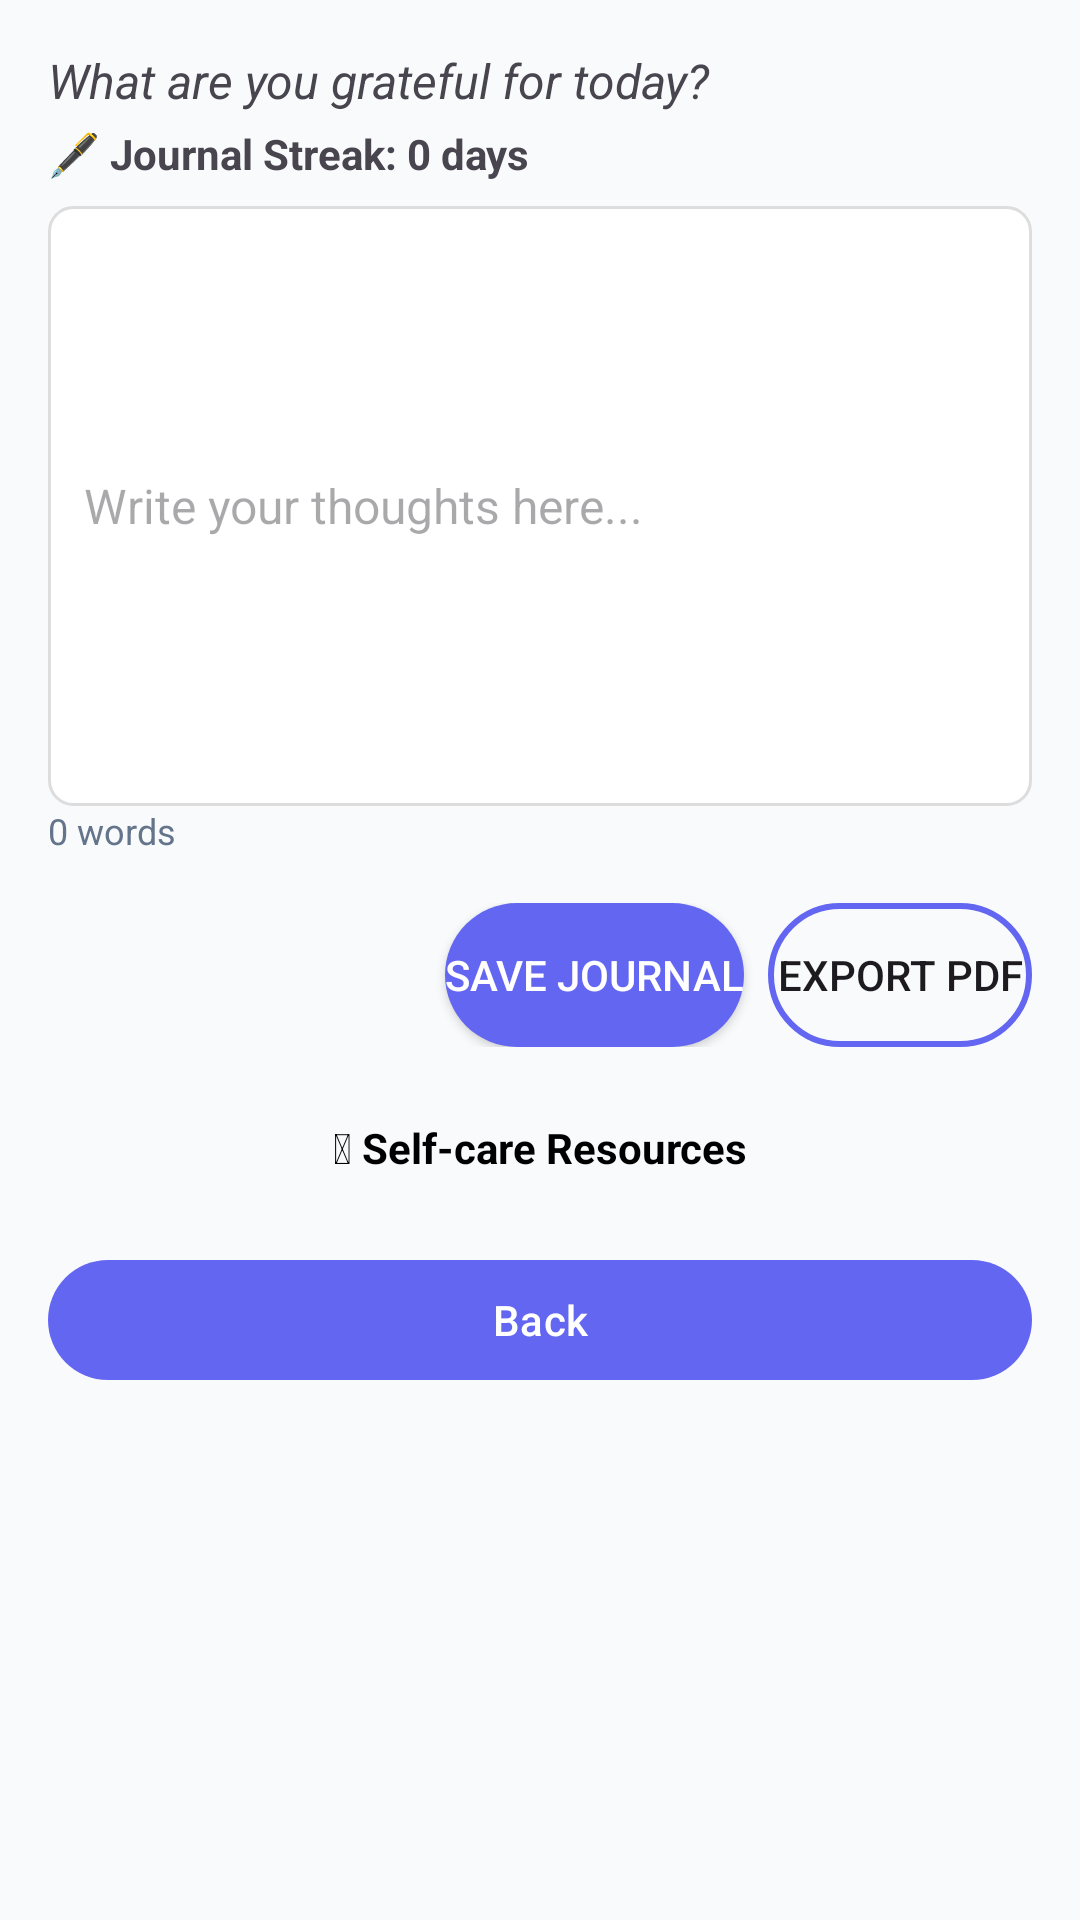

Android layout source for this screen:
<!-- AndroidManifest.xml: application theme Theme.MoodLog -->
<!-- res/layout/fragment_journal.xml -->
<?xml version="1.0" encoding="utf-8"?>
<ScrollView xmlns:android="http://schemas.android.com/apk/res/android"
    android:layout_width="match_parent"
    android:layout_height="match_parent"
    android:padding="16dp"
    android:background="@color/background">

    <LinearLayout
        android:layout_width="match_parent"
        android:layout_height="wrap_content"
        android:orientation="vertical">

        <TextView
            android:id="@+id/promptText"
            android:layout_width="match_parent"
            android:layout_height="wrap_content"
            android:text="What are you grateful for today?"
            android:textStyle="italic"
            android:textSize="16sp"
            android:paddingBottom="4dp"/>

        <TextView
            android:id="@+id/journalStreakText"
            android:layout_width="match_parent"
            android:layout_height="wrap_content"
            android:text="🖋️ Journal Streak: 0 days"
            android:textStyle="bold"
            android:textSize="14sp"
            android:paddingBottom="8dp"/>

        <com.google.android.material.textfield.TextInputEditText
            android:id="@+id/notesEditText"
            android:layout_width="match_parent"
            android:layout_height="200dp"
            android:hint="Write your thoughts here..."
            android:background="@drawable/edittext_bg"
            android:padding="12dp"
            android:textSize="16sp"/>

        <TextView
            android:id="@+id/wordCountText"
            android:layout_width="wrap_content"
            android:layout_height="wrap_content"
            android:text="0 words"
            android:textSize="12sp"
            android:textColor="@color/secondary_text"
            android:paddingBottom="16dp"/>

        <LinearLayout
            android:layout_width="match_parent"
            android:layout_height="wrap_content"
            android:orientation="horizontal"
            android:gravity="end">

            <Button
                android:id="@+id/btnSaveJournal"
                android:layout_width="wrap_content"
                android:layout_height="48dp"
                android:text="Save Journal"
                android:background="@drawable/button_bg"
                android:textColor="@color/on_primary"/>

            <Button
                android:id="@+id/btnExportJournal"
                android:layout_width="wrap_content"
                android:layout_height="48dp"
                android:text="Export PDF"
                android:background="@drawable/button_outline_bg"
                android:layout_marginStart="8dp"/>
        </LinearLayout>

        <TextView
            android:id="@+id/tvResourcesLink"
            android:layout_width="match_parent"
            android:layout_height="wrap_content"
            android:text="🛈 Self-care Resources"
            android:textColor="@color/black"
            android:textStyle="bold"
            android:gravity="center"
            android:paddingTop="24dp"/>

        <com.google.android.material.button.MaterialButton
            android:id="@+id/backButton"
            android:layout_width="match_parent"
            android:layout_height="wrap_content"
            android:text="Back"
            android:layout_marginTop="24dp"/>
    </LinearLayout>
</ScrollView>
<!-- resources referenced by this layout -->
<resources>
  <color name="background">#F8FAFC</color>
  <color name="black">#000000</color>
  <color name="on_primary">#FFFFFF</color>
  <color name="secondary_text">#64748B</color>
  <!-- drawable button_bg (drawable) -->
  <shape xmlns:android="http://schemas.android.com/apk/res/android" android:shape="rectangle">
      <solid android:color="@color/primary"/>
      <corners android:radius="24dp"/>
  </shape>
  <!-- drawable button_outline_bg (drawable) -->
  <shape xmlns:android="http://schemas.android.com/apk/res/android">
      <stroke android:width="2dp" android:color="@color/primary"/>
      <corners android:radius="24dp"/>
      <solid android:color="@android:color/transparent"/>
  </shape>
  <!-- drawable edittext_bg (drawable) -->
  <?xml version="1.0" encoding="utf-8"?>
  <shape xmlns:android="http://schemas.android.com/apk/res/android"
      android:shape="rectangle">
      
      <solid android:color="@android:color/white"/>
      
      <stroke
          android:width="1dp"
          android:color="#DDDDDD"/>
      
      <corners android:radius="8dp"/>
      
      <padding
          android:left="8dp"
          android:top="8dp"
          android:right="8dp"
          android:bottom="8dp"/>
  </shape>
  <style name="Theme.MoodLog" parent="Theme.Material3.DayNight.NoActionBar">
          <item name="colorPrimary">@color/primary</item>
          <item name="colorOnPrimary">@color/on_primary</item>
          <item name="android:colorBackground">@color/background</item>
          <item name="colorSurface">@color/surface</item>
          <item name="colorOnSurface">@color/on_surface</item>
  
          
          <item name="android:statusBarColor" tools:targetApi="l">@color/background</item>
          <item name="android:navigationBarColor" tools:targetApi="l">@color/background</item>
      </style>
  <color name="primary">#6366F1</color>
  <color name="surface">#FFFFFF</color>
  <color name="on_surface">#1E293B</color>
</resources>
